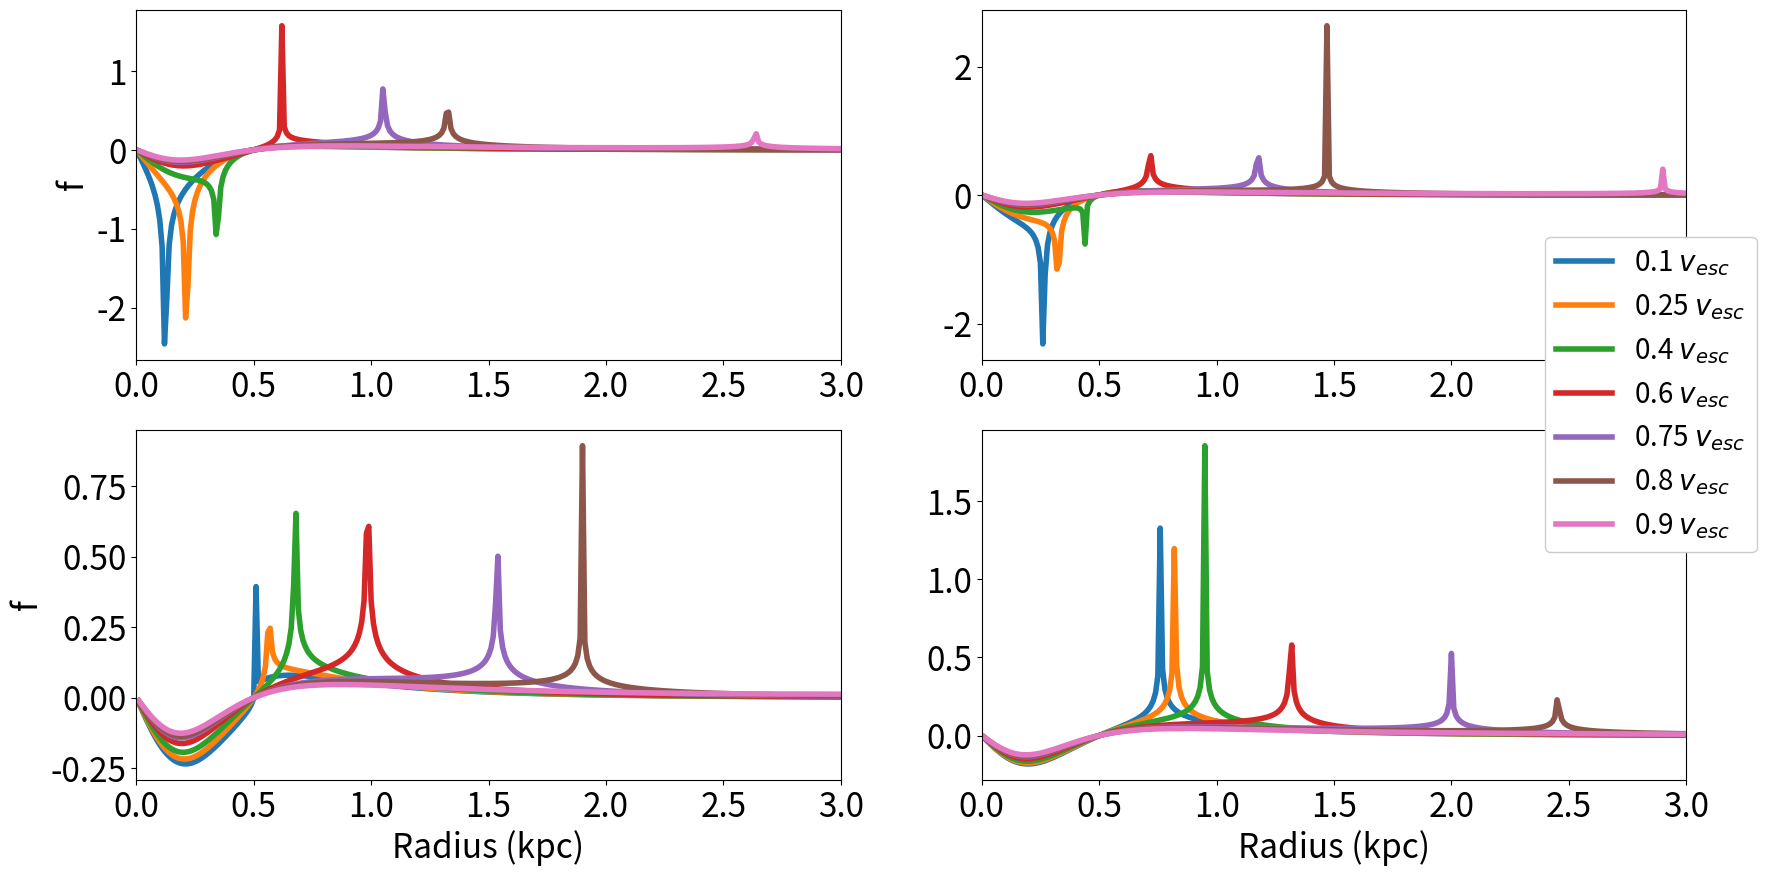

Recreate this plot in Python.
#! /usr/bin/python
#/* Copyright (c) 2018 Siddhartha Shelton */
import random
import math as mt
import matplotlib.pyplot as plt
random.seed(a = 687651463)



class model:
    def __init__(self, rscale, mass):
        self.rs = rscale
        self.m = mass
        
    def density(self, r):
        coeff = (3.0 * self.m) / (4.0 * mt.pi * self.rs**3.0)
        quot = ((r * r) / (self.rs * self.rs))
        
        den = coeff * r * r * (1.0 + quot)**(-5.0 / 2.0)
        return den
    
    def potential(self, r):
        pot = self.m / mt.sqrt( r * r + self.rs * self.rs) #returns negative of potential, psi
        return pot
        
class dist_func:
    def __init__(self, rscale1, mass1, rscale2, mass2, vfrac, r):
        self.light = model(rscale1, mass1)
        self.dark  = model(rscale2, mass2)
        
        esc_v = mt.sqrt( 2.0 * (self.light.potential(r) + self.dark.potential(r))  )
        v = vfrac * esc_v
        self.energy = - 0.5 * v * v + (self.light.potential(r) + self.dark.potential(r)) 
        
    def first_derivative(self, r, light, dark):
        h = 0.001
        
        p1 =   1.0 * light(r - 2.0 * h) + dark( r - 2.0 * h)
        p2 = - 8.0 * light(r - h)       + dark(r - h)  
        p3 = - 1.0 * light(r + 2.0 * h) + dark(r + 2.0 * h)
        p4 =   8.0 * light(r + h)       + dark(r + h) 

        deriv = (p1 + p2 + p3 + p4) / (12.0 * h)
        
        return deriv
    
    def second_derivative(self, r, light, dark):
        h = 0.001

        p1 = - 1.0 * light(r + 2.0 * h) + dark(r + 2.0 * h)
        p2 =  16.0 * light(r + h)       + dark(r + h)
        p3 = -30.0 * light(r)           + dark(r) 
        p4 =  16.0 * light(r - h)       + dark(r - h)
        p5 = - 1.0 * light(r - 2.0 * h) + dark(r - 2.0 * h)
        deriv = (p1 + p2 + p3 + p4 + p5) / (12.0 * h * h);
        
        return deriv;
    
    def integrand(self, r):
        first_deriv_psi      = self.first_derivative(r, self.light.potential, self.dark.potential);
        first_deriv_density  = self.first_derivative(r, self.light.density, self.dark.density);

        second_deriv_psi     = self.second_derivative(r, self.light.potential, self.dark.potential);
        second_deriv_density = self.second_derivative(r, self.light.density, self.dark.density);

        if(first_deriv_psi == 0.0):
            first_deriv_psi = 1.0e-6
            
        dsqden_dpsisq = second_deriv_density / (first_deriv_psi) - first_deriv_density * second_deriv_psi / (first_deriv_psi)**2.0
        
        
        diff = abs(self.energy - (self.light.potential(r) + self.dark.potential(r)) )

        if(diff == 0.0):
            diff = abs(self.energy - ( light.potential(r + 0.0001) + dark.potential(r + 0.0001)) )
        
        denominator = 1.0 / mt.sqrt( diff );
        
        func = dsqden_dpsisq * denominator; 

        return func
        
        

class chosen_rs:
    class integral_values:
       def __init__(self, vf, rsl, rsd, ml, md, body_r):
            self.body_vf = vf
            self.integral_rs = []
            self.integral_vals = []
            
            int_r = 0.01
            func = dist_func(rsl, ml, rsd, md, vf, body_r )
            for i in range(10000):
                self.integral_rs.append(int_r)
                temp = func.integrand(int_r)
                self.integral_vals.append(temp)
                int_r += 0.01
                
            
    def __init__(self, body_r):
        self.body_r = body_r
        self.vfs = []
        #self.rsl = rsl; self.rsd = rsd; self.ml = ml; self.md = md
    
    def integrand(self, vf, rsl, rsd, ml, md):
        values = self.integral_values(vf, rsl, rsd, ml, md, self.body_r)
        self.vfs.append(values)


def main():
    rsl = 0.5
    rsd = 0.5
    ml = 12.
    md = 12.
    
    chosen_r = [0.1, 0.25, 0.5, 0.75]
    chosen_vfrac = [0.1, 0.25, 0.4, 0.6, 0.75, 0.8, 0.9]#fraction of the escape speed
    
    vals = []
    for i in range(0, len(chosen_r)):
        r = chosen_r[i] * (rsl + rsd)
        temp_vals = chosen_rs(r)
        
        for j in range(0, len(chosen_vfrac)):
            vf = chosen_vfrac[j]
            temp_vals.integrand(vf, rsl, rsd, ml, md)
            
        vals.append(temp_vals)
    
    v_labels = []
    for i in range(len(chosen_vfrac)):
        l = str(chosen_vfrac[i]) + r" $v_{esc}$"
        v_labels.append(l)
        
        
        
    subplot_i = 221
    plt.figure(figsize=(20, 10))
    for i in range(0, len(chosen_r)):
        plt.subplot(subplot_i + i)
        #plt.ylim(0 ,1.)
        plt.xlim(0, 3)
        plt.tick_params(axis='y', which='major', labelsize=24)
        plt.tick_params(axis='x', which='major', labelsize=24)
        if(i >= 2):
            plt.xlabel('Radius (kpc)', fontsize=24)
        if(i == 0 or i == 2 ):
            plt.ylabel(r'f', fontsize=24)
            
        for j in range(0, len(chosen_vfrac)):
            plt.plot(vals[i].vfs[j].integral_rs, vals[i].vfs[j].integral_vals, label = v_labels[j], linewidth = 4, linestyle = '-')
        
        #plt.figlegend( lines, labels, loc = 'lower center', ncol=5, labelspacing=0. )
    plt.legend(bbox_to_anchor=(0.8,0.65), loc='lower left', borderaxespad=0.,  prop={'size': 20}, framealpha=1)

        #plt.legend()
    plt.savefig('dist_func.png', format = 'png', bbox_inches='tight')
    plt.savefig('dist_func.pdf', format = 'pdf', bbox_inches='tight')

main()
            
            
        
        